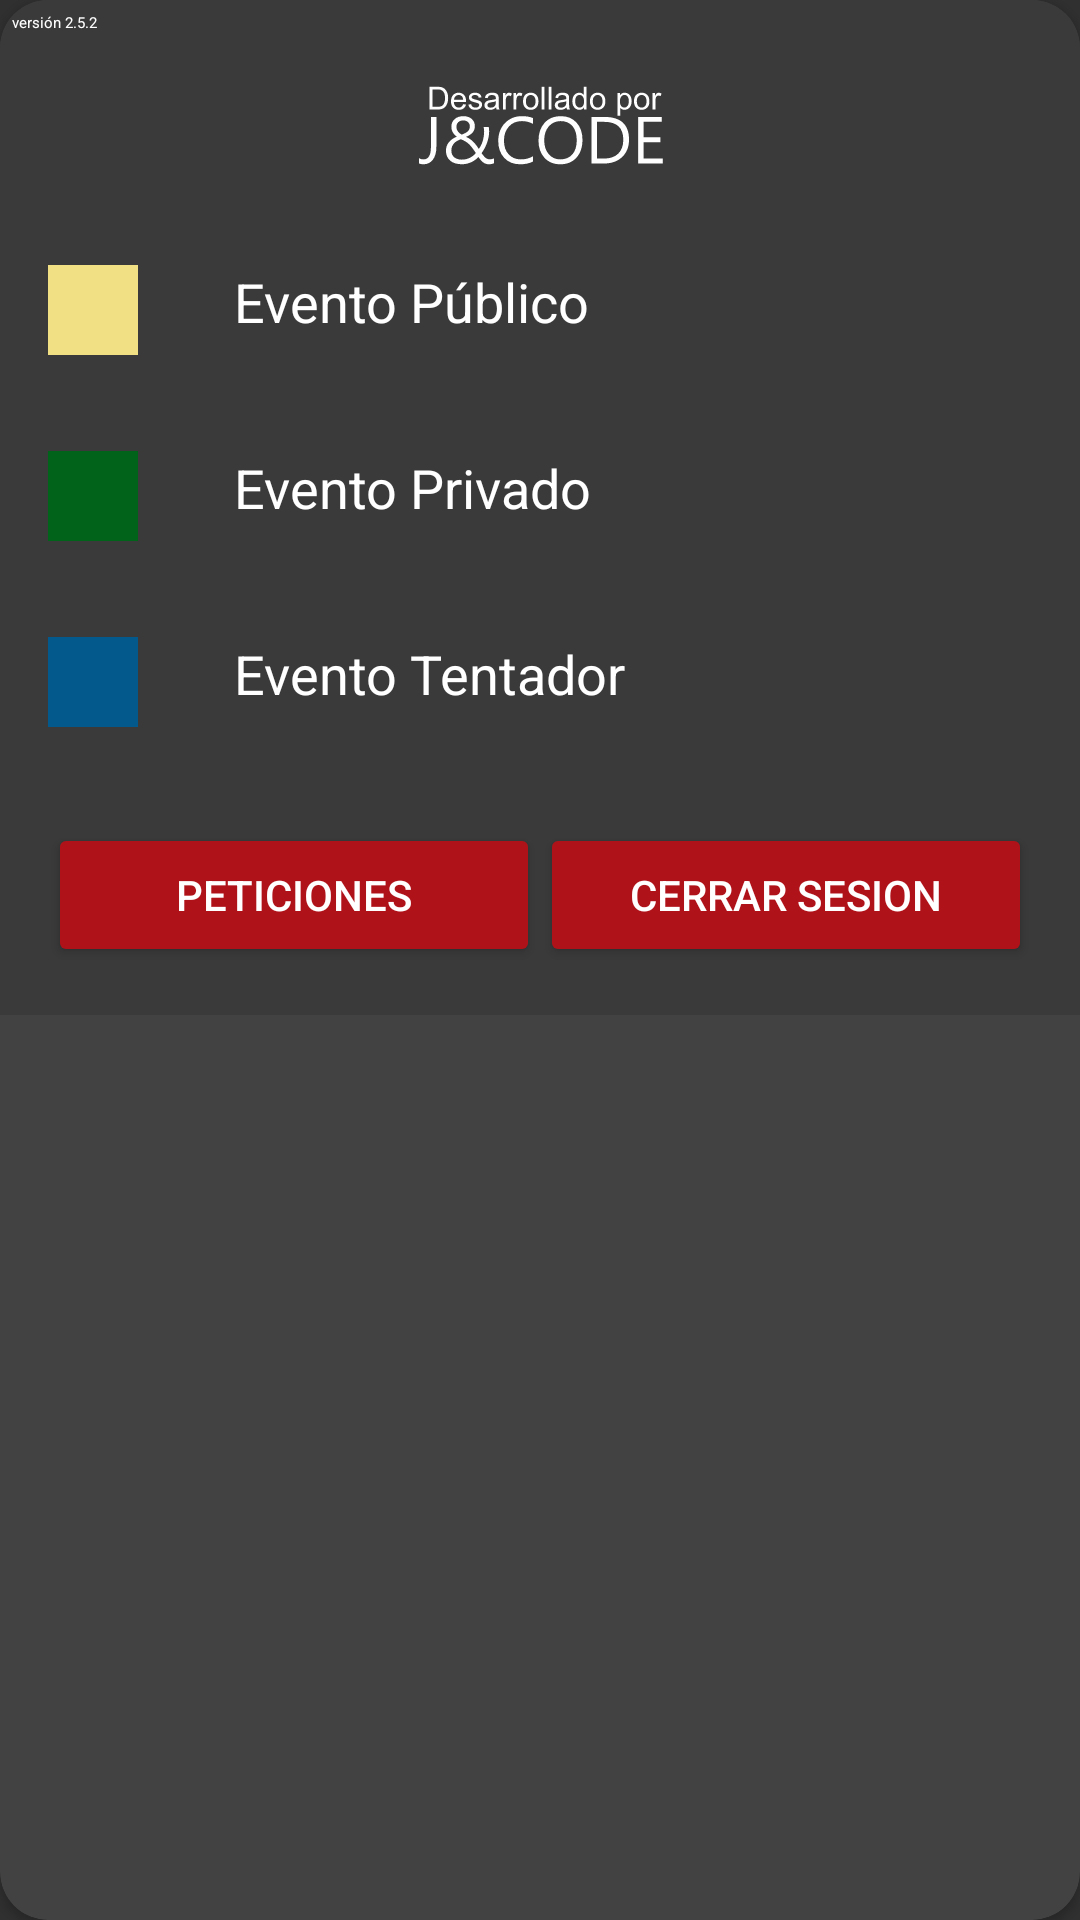

Produce the Android XML layout that renders to this screen, including the resource entries it uses.
<!-- AndroidManifest.xml: application theme AppTheme -->
<!-- res/layout/dialog_opciones.xml -->
<?xml version="1.0" encoding="utf-8"?>
<androidx.cardview.widget.CardView
    xmlns:android="http://schemas.android.com/apk/res/android"
    xmlns:app="http://schemas.android.com/apk/res-auto"
    xmlns:tools="http://schemas.android.com/tools"
    android:orientation="vertical"
    android:layout_width="match_parent"
    android:layout_height="wrap_content"


    app:cardCornerRadius="16dp"
    >

    <LinearLayout
        android:layout_width="match_parent"
        android:layout_height="wrap_content"
        android:orientation="vertical"
        android:background="@color/colorGris2"
        >

        <TextView
            android:layout_width="wrap_content"
            android:layout_height="wrap_content"
            android:layout_margin="4dp"
            android:textColor="@color/colorBlanco"
            android:text="versión 2.5.2"
            android:textSize="5dp" />

        <ImageView
            android:id="@+id/imageView6"
            android:layout_width="match_parent"
            android:layout_height="wrap_content"
            app:srcCompat="@drawable/ic_logo_blanco"

            android:layout_margin="8dp"
            />


        <LinearLayout
            android:layout_width="match_parent"
            android:layout_height="wrap_content"
            android:orientation="horizontal"
            >

            <LinearLayout
                android:layout_width="30dp"
                android:layout_height="30dp"
                android:orientation="horizontal"
                android:background="@color/colorPublico1"
                android:layout_margin="16dp"
                />

            <TextView
                android:layout_width="wrap_content"
                android:layout_height="wrap_content"
                android:layout_margin="16dp"
                android:layout_weight="1"
                android:textColor="@color/colorBlanco"
                android:text="Evento Público"
                android:textSize="18dp" />


        </LinearLayout>
        <LinearLayout
            android:layout_width="match_parent"
            android:layout_height="wrap_content"
            android:orientation="horizontal"
            >

            <LinearLayout
                android:layout_width="30dp"
                android:layout_height="30dp"
                android:orientation="horizontal"
                android:background="@color/color3"
                android:layout_margin="16dp"
                />

            <TextView
                android:layout_width="wrap_content"
                android:layout_height="wrap_content"
                android:layout_margin="16dp"
                android:layout_weight="1"
                android:textColor="@color/colorBlanco"
                android:text="Evento Privado"
                android:textSize="18dp" />


        </LinearLayout>
        <LinearLayout
            android:layout_width="match_parent"
            android:layout_height="wrap_content"
            android:orientation="horizontal"
            >

            <LinearLayout
                android:layout_width="30dp"
                android:layout_height="30dp"
                android:orientation="horizontal"
                android:background="@color/color1"
                android:layout_margin="16dp"
                />

            <TextView
                android:layout_width="wrap_content"
                android:layout_height="wrap_content"
                android:layout_margin="16dp"
                android:layout_weight="1"
                android:textColor="@color/colorBlanco"
                android:text="Evento Tentador"
                android:textSize="18dp" />


        </LinearLayout>



        <LinearLayout
            android:layout_width="match_parent"
            android:layout_height="wrap_content"
            android:orientation="horizontal"
            android:layout_margin="16dp"
            android:weightSum="2"


            >

            <Button
                android:id="@+id/BtnPeticiones"
                android:layout_width="match_parent"
                android:layout_height="wrap_content"
                android:layout_weight="1"
                android:text="Peticiones"
                android:backgroundTint="@color/cabecera"
                android:textColor="@color/colorBlanco"

                />

            <Button
                android:id="@+id/BtnOpcionesDialog2"
                android:layout_width="match_parent"
                android:layout_height="wrap_content"
                android:layout_weight="1"
                android:text="Cerrar sesion"
                android:backgroundTint="@color/cabecera"
                android:textColor="@color/colorBlanco"

                />
        </LinearLayout>


    </LinearLayout>
</androidx.cardview.widget.CardView>
<!-- resources referenced by this layout -->
<resources>
  <color name="cabecera">#B0121A</color>
  <color name="color1">#03588C</color>
  <color name="color3">#006319</color>
  <color name="colorBlanco">#FFFFFF</color>
  <color name="colorGris2">#3A3A3A</color>
  <color name="colorPublico1">#F2E085</color>
  <!-- drawable ic_logo_blanco: vector/xml drawable (drawable, 14433 chars, omitted) -->
  <style name="AppTheme" parent="Theme.AppCompat.NoActionBar">
          
          <item name="colorPrimary">@color/cabecera</item>
          <item name="colorPrimaryDark">@color/colorPrimaryDark</item>
          <item name="colorAccent">@color/colorAccent</item>
      </style>
  <color name="colorPrimaryDark">#640005</color>
  <color name="colorAccent">#0388A6</color>
</resources>
